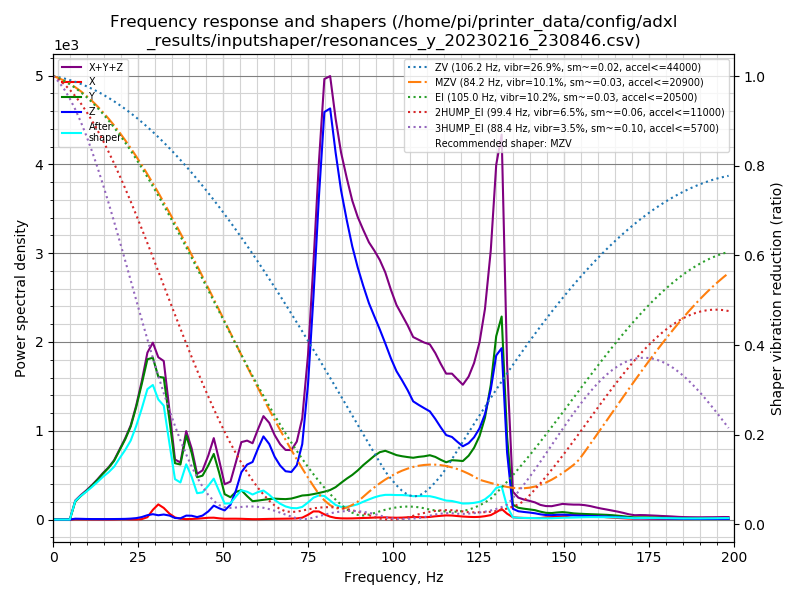

The file beside this chart, header and first rows:
freq, psd_x, psd_y, psd_z, psd_xyz
0.0, 6.083e+00, 1.037e+02, 9.457e+01, 2.043e+02
1.6, 1.848e+01, 7.227e+01, 1.009e+02, 1.916e+02
3.3, 1.981e+01, 4.141e+01, 5.657e+01, 1.178e+02
4.9, 2.001e+01, 4.501e+02, 5.525e+01, 5.254e+02
6.5, 1.958e+01, 1.334e+03, 6.337e+01, 1.417e+03
8.1, 2.126e+01, 2.165e+03, 6.635e+01, 2.252e+03
9.8, 2.102e+01, 3.183e+03, 6.299e+01, 3.267e+03
11.4, 1.965e+01, 4.386e+03, 6.301e+01, 4.469e+03
13.0, 2.035e+01, 5.837e+03, 7.076e+01, 5.928e+03
14.6, 2.174e+01, 7.582e+03, 7.570e+01, 7.679e+03
16.3, 2.009e+01, 9.556e+03, 8.503e+01, 9.661e+03
17.9, 2.676e+01, 1.189e+04, 1.025e+02, 1.202e+04
19.5, 5.943e+01, 1.528e+04, 1.244e+02, 1.546e+04
21.2, 8.383e+01, 1.930e+04, 1.593e+02, 1.954e+04
22.8, 4.023e+01, 2.402e+04, 2.413e+02, 2.430e+04
24.4, 3.529e+01, 3.102e+04, 3.911e+02, 3.145e+04
26.0, 1.175e+02, 3.967e+04, 7.162e+02, 4.050e+04
27.7, 7.356e+02, 5.019e+04, 1.361e+03, 5.228e+04
29.3, 3.216e+03, 5.359e+04, 1.774e+03, 5.858e+04
30.9, 5.295e+03, 4.988e+04, 1.501e+03, 5.667e+04
32.5, 4.267e+03, 5.211e+04, 1.849e+03, 5.822e+04
34.2, 2.248e+03, 3.820e+04, 1.539e+03, 4.199e+04
35.8, 8.631e+02, 2.279e+04, 6.265e+02, 2.428e+04
37.4, 3.368e+02, 2.324e+04, 5.260e+02, 2.410e+04
39.1, 1.943e+02, 3.711e+04, 1.736e+03, 3.904e+04
40.7, 2.654e+02, 3.067e+04, 1.749e+03, 3.269e+04
42.3, 4.223e+02, 2.021e+04, 1.174e+03, 2.181e+04
43.9, 6.354e+02, 2.176e+04, 1.961e+03, 2.436e+04
45.6, 9.117e+02, 2.789e+04, 4.199e+03, 3.300e+04
47.2, 9.908e+02, 3.497e+04, 7.415e+03, 4.338e+04
48.8, 6.646e+02, 2.568e+04, 6.201e+03, 3.255e+04
50.4, 4.536e+02, 1.443e+04, 5.210e+03, 2.009e+04
52.1, 4.911e+02, 1.314e+04, 8.674e+03, 2.230e+04
53.7, 5.138e+02, 1.673e+04, 1.750e+04, 3.474e+04
55.3, 4.632e+02, 1.833e+04, 2.952e+04, 4.831e+04
57.0, 3.489e+02, 1.507e+04, 3.536e+04, 5.078e+04
58.6, 2.534e+02, 1.214e+04, 3.805e+04, 5.045e+04
60.2, 2.638e+02, 1.288e+04, 4.825e+04, 6.139e+04
61.8, 3.652e+02, 1.377e+04, 5.798e+04, 7.211e+04
63.5, 4.726e+02, 1.471e+04, 5.412e+04, 6.930e+04
65.1, 5.298e+02, 1.537e+04, 4.609e+04, 6.199e+04
66.7, 5.978e+02, 1.551e+04, 4.062e+04, 5.673e+04
68.3, 6.673e+02, 1.574e+04, 3.723e+04, 5.363e+04
70.0, 7.625e+02, 1.657e+04, 3.755e+04, 5.488e+04
71.6, 9.159e+02, 1.813e+04, 4.393e+04, 6.298e+04
73.2, 1.546e+03, 1.985e+04, 6.225e+04, 8.364e+04
74.9, 4.035e+03, 2.069e+04, 1.145e+05, 1.392e+05
76.5, 7.050e+03, 2.196e+04, 1.925e+05, 2.215e+05
78.1, 7.106e+03, 2.342e+04, 2.842e+05, 3.148e+05
79.7, 4.687e+03, 2.503e+04, 3.663e+05, 3.960e+05
81.4, 2.646e+03, 2.710e+04, 3.774e+05, 4.071e+05
83.0, 1.534e+03, 3.029e+04, 3.437e+05, 3.755e+05
84.6, 1.148e+03, 3.498e+04, 3.142e+05, 3.503e+05
86.3, 1.093e+03, 3.987e+04, 2.911e+05, 3.321e+05
87.9, 1.164e+03, 4.423e+04, 2.708e+05, 3.162e+05
89.5, 1.362e+03, 4.955e+04, 2.545e+05, 3.054e+05
91.1, 1.614e+03, 5.583e+04, 2.404e+05, 2.978e+05
92.8, 1.799e+03, 6.190e+04, 2.264e+05, 2.901e+05
94.4, 2.099e+03, 6.784e+04, 2.162e+05, 2.862e+05
96.0, 2.323e+03, 7.294e+04, 2.057e+05, 2.809e+05
... 63 more rows
